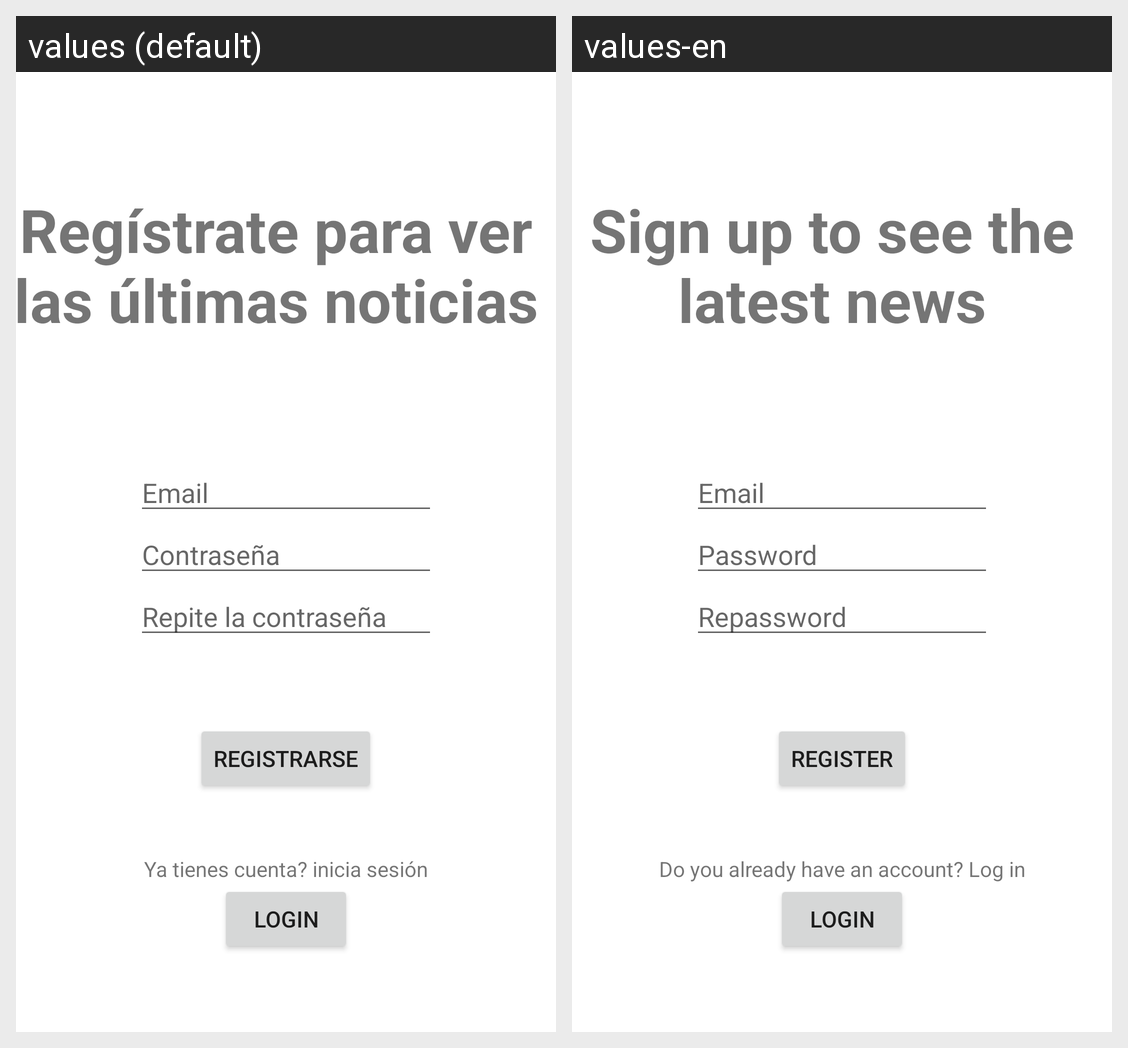

Strings drawn on this Android screen and how each of the app's shown locales translates them:
Android screen res/layout/activity_first.xml rendered under 2 locales, left to right: values (default), values-en. Device: Nexus 5 (rendered at 1080×1920; each locale shown at half size, 540×960, under a caption strip naming it); theme Theme.Appnativa.
Strings drawn on this screen, with the default value and each locale's value (text and hints the layout hard-codes, and strings that could not be matched under every locale, appear in the picture but are not listed):

title_text_register
  values: Regístrate para ver las últimas noticias
  values-en: Sign up to see the latest news

password_hint
  values: Contraseña
  values-en: Password

repassword_hint
  values: Repite la contraseña
  values-en: Repassword

register_button
  values: Registrarse
  values-en: Register

login_tip
  values: Ya tienes cuenta? inicia sesión
  values-en: Do you already have an account? Log in
